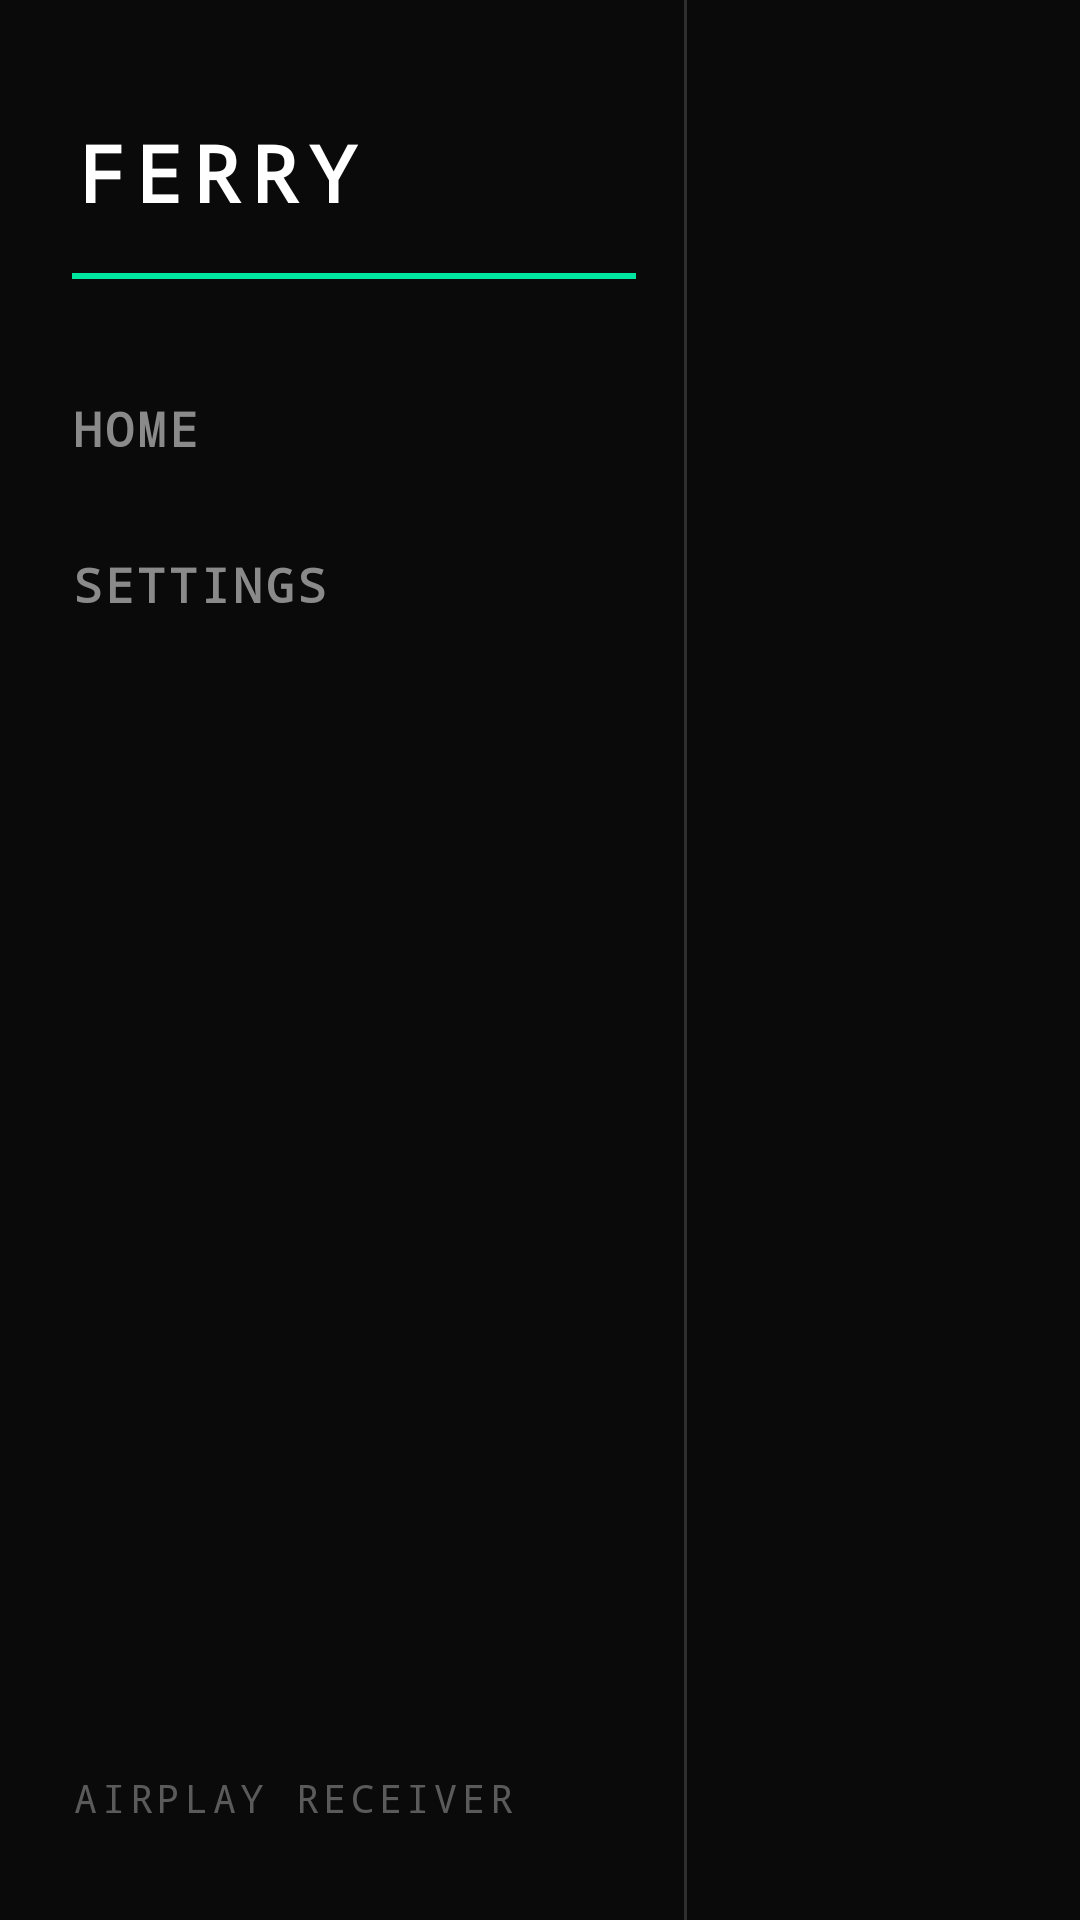

Write the Android layout XML for this screen, with the resource values it uses.
<!-- AndroidManifest.xml: activity theme Theme.Ferry.Fullscreen -->
<!-- res/layout/activity_main.xml -->
<?xml version="1.0" encoding="utf-8"?>
<androidx.constraintlayout.widget.ConstraintLayout
    xmlns:android="http://schemas.android.com/apk/res/android"
    xmlns:app="http://schemas.android.com/apk/res-auto"
    android:layout_width="match_parent"
    android:layout_height="match_parent"
    android:background="@color/background_dark">

    
    <LinearLayout
        android:id="@+id/nav_panel"
        android:layout_width="228dp"
        android:layout_height="0dp"
        android:orientation="vertical"
        android:background="@color/nav_panel_background"
        android:paddingTop="40dp"
        android:paddingBottom="32dp"
        app:layout_constraintTop_toTopOf="parent"
        app:layout_constraintBottom_toBottomOf="parent"
        app:layout_constraintStart_toStartOf="parent">

        
        <TextView
            android:id="@+id/nav_app_name"
            style="@style/Ferry.Text.Display"
            android:layout_width="match_parent"
            android:layout_height="wrap_content"
            android:paddingStart="24dp"
            android:paddingEnd="16dp"
            android:textSize="26sp"
            android:text="@string/app_name" />

        
        <View
            android:layout_width="match_parent"
            android:layout_height="2dp"
            android:layout_marginTop="16dp"
            android:layout_marginStart="24dp"
            android:layout_marginEnd="16dp"
            android:background="@color/accent_blue" />

        <TextView
            android:id="@+id/nav_item_home"
            style="@style/Ferry.Text.Heading"
            android:layout_width="match_parent"
            android:layout_height="52dp"
            android:layout_marginTop="24dp"
            android:gravity="center_vertical"
            android:paddingStart="24dp"
            android:paddingEnd="16dp"
            android:textSize="16sp"
            android:text="@string/nav_home"
            android:textColor="@color/nav_item_text"
            android:background="@drawable/nav_item_selector"
            android:focusable="true"
            android:nextFocusDown="@id/nav_item_settings"
            android:nextFocusRight="@id/content_container" />

        <TextView
            android:id="@+id/nav_item_settings"
            style="@style/Ferry.Text.Heading"
            android:layout_width="match_parent"
            android:layout_height="52dp"
            android:gravity="center_vertical"
            android:paddingStart="24dp"
            android:paddingEnd="16dp"
            android:textSize="16sp"
            android:text="@string/nav_settings"
            android:textColor="@color/nav_item_text"
            android:background="@drawable/nav_item_selector"
            android:focusable="true"
            android:nextFocusUp="@id/nav_item_home"
            android:nextFocusRight="@id/content_container" />

        
        <View
            android:layout_width="match_parent"
            android:layout_height="0dp"
            android:layout_weight="1" />

        <TextView
            style="@style/Ferry.Text.Caption"
            android:layout_width="match_parent"
            android:layout_height="wrap_content"
            android:paddingStart="24dp"
            android:paddingEnd="16dp"
            android:letterSpacing="0.12"
            android:textAllCaps="true"
            android:text="@string/rail_footer" />

    </LinearLayout>

    
    <View
        android:id="@+id/nav_divider"
        android:layout_width="1dp"
        android:layout_height="0dp"
        android:background="@color/divider"
        app:layout_constraintTop_toTopOf="parent"
        app:layout_constraintBottom_toBottomOf="parent"
        app:layout_constraintStart_toEndOf="@id/nav_panel" />

    
    <FrameLayout
        android:id="@+id/content_container"
        android:layout_width="0dp"
        android:layout_height="0dp"
        app:layout_constraintTop_toTopOf="parent"
        app:layout_constraintBottom_toBottomOf="parent"
        app:layout_constraintStart_toEndOf="@id/nav_divider"
        app:layout_constraintEnd_toEndOf="parent" />

    
    <FrameLayout
        android:id="@+id/streaming_container"
        android:layout_width="match_parent"
        android:layout_height="match_parent"
        android:visibility="gone" />

</androidx.constraintlayout.widget.ConstraintLayout>
<!-- resources referenced by this layout -->
<resources>
  <color name="accent_blue">#FF00E5A0</color>
  <color name="background_dark">#FF0A0A0A</color>
  <color name="divider">#FF2E2E2E</color>
  <color name="nav_panel_background">#FF0A0A0A</color>
  <!-- drawable nav_item_selector (drawable) -->
  <?xml version="1.0" encoding="utf-8"?>
  <selector xmlns:android="http://schemas.android.com/apk/res/android">
  
      <item android:state_focused="true">
          <shape android:shape="rectangle">
              <solid android:color="@color/nav_item_selected" />
          </shape>
      </item>
  
      
      <item android:state_selected="true">
          <layer-list>
              <item>
                  <shape android:shape="rectangle">
                      <solid android:color="@color/accent_blue" />
                  </shape>
              </item>
              
              <item android:left="4dp">
                  <shape android:shape="rectangle">
                      <solid android:color="@color/accent_wash_opaque" />
                  </shape>
              </item>
          </layer-list>
      </item>
  
      <item>
          <shape android:shape="rectangle">
              <solid android:color="@android:color/transparent" />
          </shape>
      </item>
  
  </selector>
  <string name="app_name">Ferry</string>
  <string name="nav_home">Home</string>
  <string name="nav_settings">Settings</string>
  <string name="rail_footer">AirPlay receiver</string>
  <style name="Ferry.Text.Caption" parent="Ferry.TextView">
          <item name="android:textSize">13sp</item>
          <item name="android:textColor">@color/text_tertiary</item>
      </style>
  <style name="Ferry.Text.Display" parent="Ferry.TextView">
          <item name="android:textSize">34sp</item>
          <item name="android:textStyle">bold</item>
          <item name="android:letterSpacing">0.14</item>
          <item name="android:textAllCaps">true</item>
      </style>
  <style name="Ferry.Text.Heading" parent="Ferry.TextView">
          <item name="android:textSize">19sp</item>
          <item name="android:textStyle">bold</item>
          <item name="android:letterSpacing">0.06</item>
          <item name="android:textAllCaps">true</item>
      </style>
  <style name="Theme.Ferry.Fullscreen" parent="Theme.Ferry">
          <item name="android:windowFullscreen">true</item>
          <item name="android:windowContentOverlay">@null</item>
      </style>
  <color name="nav_item_selected">#FF00E5A0</color>
  <color name="accent_wash_opaque">#FF09261D</color>
  <style name="Ferry.TextView" parent="android:Widget.TextView">
          <item name="android:fontFamily">monospace</item>
          <item name="android:textColor">@color/text_primary</item>
      </style>
  <color name="text_tertiary">#FF5A5A5A</color>
  <style name="Theme.Ferry" parent="@style/Theme.AppCompat.Leanback">
          <item name="android:windowBackground">@color/background_dark</item>
          <item name="android:colorPrimary">@color/accent_blue</item>
          <item name="android:colorPrimaryDark">@color/background_dark</item>
          <item name="android:colorAccent">@color/accent_blue</item>
          <item name="android:textColorPrimary">@color/text_primary</item>
          <item name="android:textColorSecondary">@color/text_secondary</item>
          <item name="android:statusBarColor">@color/background_dark</item>
          <item name="android:navigationBarColor">@color/background_dark</item>
  
          
          <item name="android:textViewStyle">@style/Ferry.TextView</item>
          <item name="android:buttonStyle">@style/Ferry.Button</item>
      </style>
  <color name="text_primary">#FFFFFFFF</color>
  <color name="text_secondary">#FF8A8A8A</color>
  <style name="Ferry.Button" parent="Widget.AppCompat.Button">
          <item name="android:fontFamily">monospace</item>
          <item name="android:textAllCaps">true</item>
          <item name="android:letterSpacing">0.08</item>
          <item name="android:stateListAnimator">@null</item>
      </style>
</resources>
